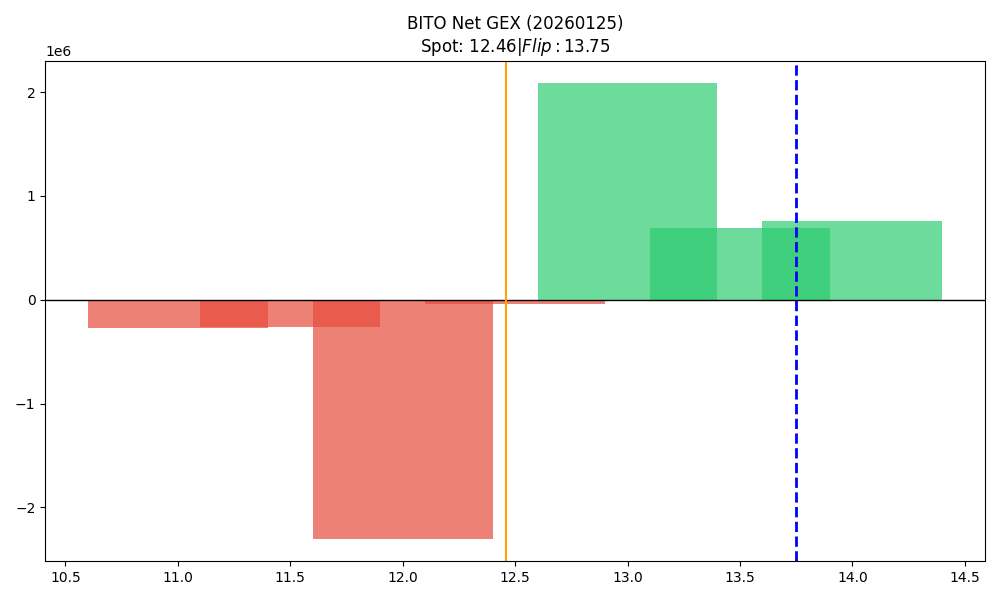

Data behind this chart, as committed beside it:
strike, call_gex, put_gex, call_dex, put_dex, net_greek_delta, net_gex
11.0, 25015, 294118, 122398, -207276, -0.06093, -269103
11.5, 8276, 270871, 26744, -199497, -0.242, -262595
12.0, 210871, 2511672, 448494, -1959686, -0.3251, -2300801
12.5, 1155904, 1198019, 1005809, -4582040, -0.4721, -42115
13.0, 2085163, 0.0, 1684886, -4834519, -0.2496, 2085163
13.5, 739556, 44826, 487857, -595158, -0.02146, 694729
14.0, 759652, 2083, 618043, -883830, -0.03346, 757569
